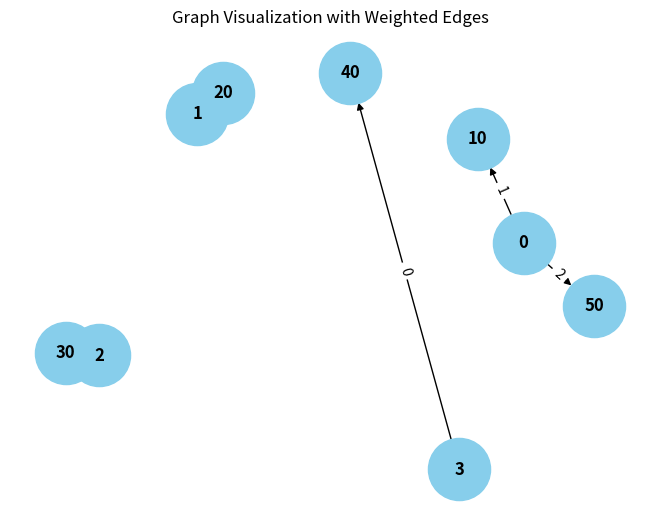

The matplotlib source for this figure: (Note: this script raises an exception after producing the figure.)
from collections import defaultdict

# ---------------------------
# WeightedGraph Class
# ---------------------------
class WeightedGraph:
    def __init__(self, vertices):
        self.vertices = vertices
        self.adj_list = {i: [] for i in range(vertices)}  # Adjacency list for the graph
        self.edges = []  # List to store the edges (u, v, weight)

    def add_edge(self, u , weight, v):
        """Add a single edge to the graph."""
        if (u, v, weight) not in self.edges:
            self.edges.append((u, v, weight))
            self.adj_list[u].append((v, weight))

    def add_multiple_edges(self, edges):
        """Add multiple edges at once."""
        for u, v, weight in edges:
            self.add_edge(u, v, weight)

    def get_edges(self):
        """Return all edges in the graph."""
        return self.edges

    def print_edges(self):
        """Print the edges of the graph."""
        print("Edges in the graph:")
        for u, v, weight in self.edges:
            print(f"{u} -> {v} (Weight: {weight})")

    def print_adj_list(self):
        """Print the adjacency list of the graph."""
        print("Adjacency List of the graph:")
        for u in self.adj_list:
            print(f"{u} -> {self.adj_list[u]}")

    def is_cyclic_directed(self):
        """Detect if there is a cycle in a directed graph using DFS."""
        visited = [False] * self.vertices
        rec_stack = [False] * self.vertices

        def dfs(v):
            visited[v] = True
            rec_stack[v] = True
            for neighbor, _ in self.adj_list[v]:
                if not visited[neighbor] and dfs(neighbor):
                    return True
                elif rec_stack[neighbor]:
                    return True
            rec_stack[v] = False
            return False

        for node in range(self.vertices):
            if not visited[node]:
                if dfs(node):
                    return True
        return False

    def is_cyclic_undirected(self):
        """Detect if there is a cycle in an undirected graph using DFS."""
        visited = [False] * self.vertices

        def dfs(v, parent):
            visited[v] = True
            for neighbor, _ in self.adj_list[v]:
                if not visited[neighbor]:
                    if dfs(neighbor, v):
                        return True
                elif parent != neighbor:
                    return True
            return False

        for node in range(self.vertices):
            if not visited[node]:
                if dfs(node, -1):
                    return True
        return False

    def is_negative_cycle(self):
        """Detect if there is a negative cycle using Bellman-Ford."""
        dist = [float("inf")] * self.vertices
        dist[0] = 0  # Start from node 0

        for _ in range(self.vertices - 1):
            for u, v, weight in self.edges:
                if dist[u] != float("inf") and dist[u] + weight < dist[v]:
                    dist[v] = dist[u] + weight

        for u, v, weight in self.edges:
            if dist[u] != float("inf") and dist[u] + weight < dist[v]:
                return True  # Negative cycle detected
        return False

    def reset_graph(self):
        """Reset the graph to its empty state."""
        self.edges = []  # Clear all edges
        self.adj_list = {i: [] for i in range(self.vertices)}  # Reset adjacency list for each vertex

    def union(self, parent, u, v):
        """Union-find helper function."""
        root_u = self.find_parent(parent, u)
        root_v = self.find_parent(parent, v)
        if root_u != root_v:
            parent[root_u] = root_v

    def find_parent(self, parent, v):
        """Find the root of the node using path compression."""
        if parent[v] == -1:
            return v
        parent[v] = self.find_parent(parent, parent[v])
        return parent[v]

    def is_cyclic_undirected_union_find(self):
        """Detect cycles in an undirected graph using Union-Find."""
        parent = [-1] * self.vertices

        for u, v, _ in self.edges:
            x = self.find_parent(parent, u)
            y = self.find_parent(parent, v)

            if x == y:
                return True
            self.union(parent, x, y)
        return False

    # ---------------------------
    # Helper functions for testing
    # ---------------------------

    def reset_graph_helper(self):
        """Reset the graph to an empty state for testing."""
        self.edges = []
        self.adj_list = defaultdict(list)

    def get_edges_helper(self):
        """Return all edges for testing."""
        return self.edges

    def add_multiple_edges_helper(self, edges):
        """Add multiple edges for testing."""
        for edge in edges:
            self.add_edge(*edge)

# ---------------------------
# Helper Class for Cycle Test Results
# ---------------------------
class CycleDetectionResults:
    def __init__(self):
        self.directed_cycle_detected = False
        self.undirected_cycle_detected = False
        self.negative_cycle_detected = False

# ---------------------------
# Additional Functionalities
# ---------------------------

class GraphRenderer:
    def __init__(self, graph):
        """Initialize the renderer for visualizing the graph."""
        self.graph = graph

    def render_edges(self):
        """Render the edges of the graph."""
        print("\nRendering edges of the graph:")
        for u, v, weight in self.graph.get_edges():
            print(f"{u} -> {v} (Weight: {weight})")

    def render_adj_list(self):
        """Render the adjacency list of the graph."""
        print("\nRendering adjacency list:")
        self.graph.print_adj_list()

    def render_summary(self):
        """Render a summary of the graph."""
        print("\nGraph summary:")
        print(f"Total vertices: {self.graph.vertices}")
        print(f"Total edges: {len(self.graph.get_edges())}")
        print(f"Is cyclic (directed): {self.graph.is_cyclic_directed()}")
        print(f"Is cyclic (undirected): {self.graph.is_cyclic_undirected()}")
        print(f"Has negative cycle: {self.graph.is_negative_cycle()}")

import matplotlib.pyplot as plt
import networkx as nx

class WeightedGraphVisualization:
    def __init__(self, graph):
        """Initialize the visualization of weighted graph."""
        self.graph = graph

    def visualize(self):
        """Visualize the graph with weighted edges using networkx and matplotlib."""
        G = nx.DiGraph()  # Using DiGraph for directed graph visualization

        # Add edges to the networkx graph
        for u, v, weight in self.graph.get_edges():
            G.add_edge(u, v, weight=weight)

        # Draw the graph
        pos = nx.spring_layout(G)  # Layout for node positioning
        edge_labels = nx.get_edge_attributes(G, 'weight')

        # Draw nodes, edges, and labels
        nx.draw(G, pos, with_labels=True, node_color='skyblue', node_size=2000, font_size=12, font_weight='bold')
        nx.draw_networkx_edge_labels(G, pos, edge_labels=edge_labels)

        # Display the plot
        plt.title("Graph Visualization with Weighted Edges")
        plt.show()


# ---------------------------
# Main Program
# ---------------------------

class WeightedGraphHandler:
    def __init__(self, vertices):
        """Initialize the graph handler."""
        self.graph = WeightedGraph(vertices)
        self.renderer = GraphRenderer(self.graph)
        self.visualizer = WeightedGraphVisualization(self.graph)

    def add_edges(self, edges):
        """Add edges to the graph."""
        for edge in edges:
            self.graph.add_edge(*edge)

    def render_graph(self):
        """Render the graph using the renderer."""
        self.renderer.render_edges()
        self.renderer.render_adj_list()

    def visualize_graph(self):
        """Visualize the graph using the visualizer."""
        self.visualizer.visualize()

    def cycle_detection_summary(self):
        """Print the cycle detection summary."""
        print("\nCycle detection summary:")
        print(f"Directed cycle detected: {self.graph.is_cyclic_directed()}")
        print(f"Undirected cycle detected: {self.graph.is_cyclic_undirected()}")
        print(f"Negative cycle detected: {self.graph.is_negative_cycle()}")

# ---------------------------
# Extended Graph Operations
# ---------------------------

class GraphCycleAnalysis:
    def __init__(self, graph):
        """Initialize cycle analysis on the graph."""
        self.graph = graph
        self.results = CycleDetectionResults()

    def analyze_cycles(self):
        """Analyze different types of cycles in the graph."""
        self.results.directed_cycle_detected = self.graph.is_cyclic_directed()
        self.results.undirected_cycle_detected = self.graph.is_cyclic_undirected()
        self.results.negative_cycle_detected = self.graph.is_negative_cycle()

    def print_analysis(self):
        """Print the analysis results."""
        print(f"Directed cycle detected: {self.results.directed_cycle_detected}")
        print(f"Undirected cycle detected: {self.results.undirected_cycle_detected}")
        print(f"Negative cycle detected: {self.results.negative_cycle_detected}")

# ---------------------------
# Main Function
# ---------------------------

if __name__ == "__main__":
    # Create a graph with 4 vertices (0, 1, 2, 3)
    graph_handler = WeightedGraphHandler(4)

    # Add some sample edges (u, v, weight)
    edges = [
        (0, 1, 10),  # Edge from 0 to 1 with weight 10
        (1, 2, 20),  # Edge from 1 to 2 with weight 20
        (2, 3, 30),  # Edge from 2 to 3 with weight 30
        (3, 0, 40),  # Edge from 3 to 0 with weight 40 (creates a directed cycle: 0 -> 1 -> 2 -> 3 -> 0)
        (0, 2, 50)  # Edge from 0 to 2 with weight 50
    ]

    # Add edges to the graph
    graph_handler.add_edges(edges)

    # Render the graph's edges and adjacency list
    graph_handler.render_graph()

    # Visualize the graph
    graph_handler.visualize_graph()

    # Detect and print the cycle results
    graph_handler.cycle_detection_summary()

    # Analyze cycles in detail
    cycle_analysis = GraphCycleAnalysis(graph_handler.graph)
    cycle_analysis.analyze_cycles()
    cycle_analysis.print_analysis()
